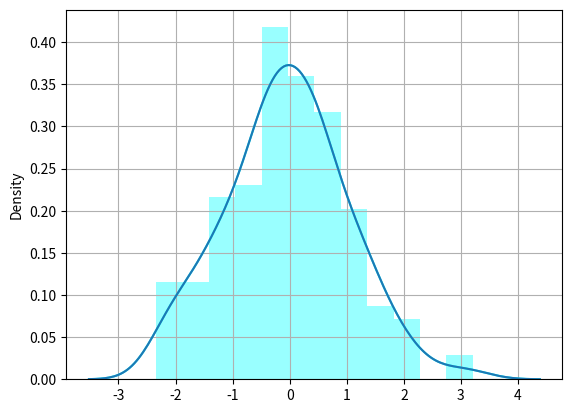

This figure's Python source:
import pandas as pd
import seaborn as sns
import matplotlib.pyplot as plt
import numpy as np

number = np.random.randn(150)
print(number)

sns.distplot(number , color = "cyan")
plt.grid()

plt.show()

sns.distplot(number , hist=False)
plt.show()